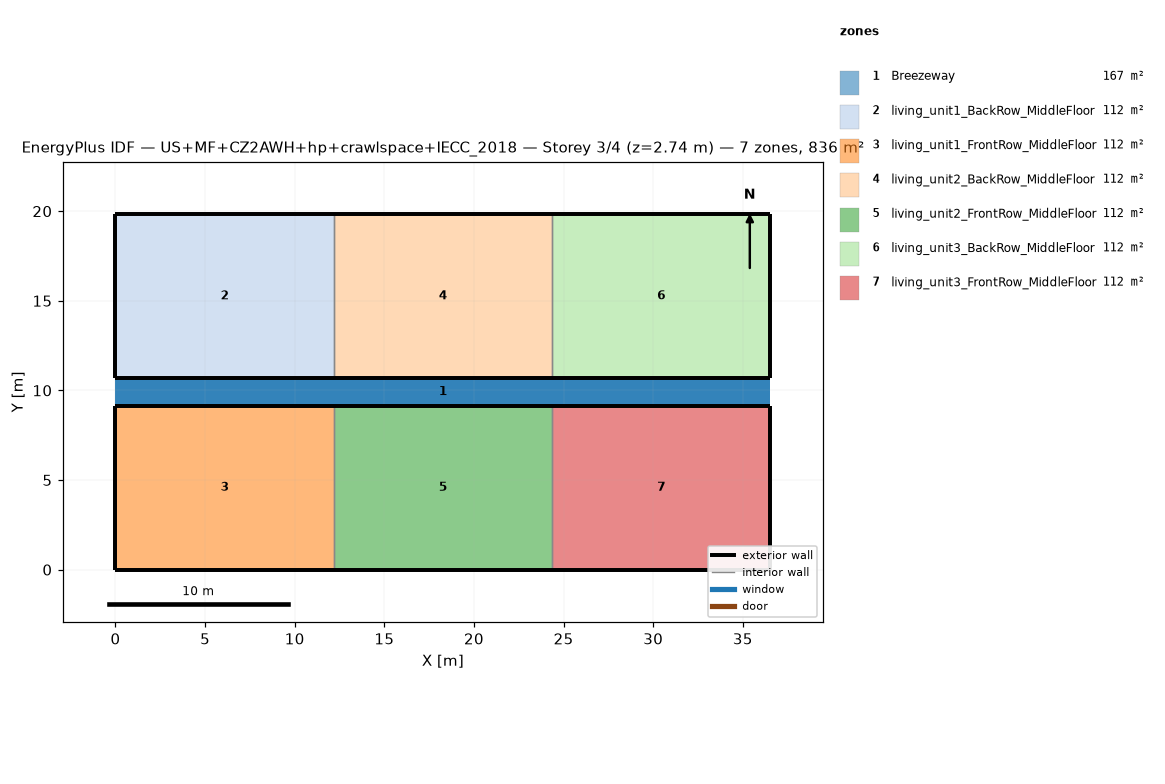
=== STOREY PLAN SPEC (per zone: floor XY polygon, exterior-wall plan segments, windows/doors) ===
zone 1: Breezeway  (167.0 m²)
  floor: (36.54, 9.16) (0.00, 9.16) (0.00, 10.68) (36.54, 10.68)
  floor: (36.54, 9.16) (0.00, 9.16) (0.00, 10.68) (36.54, 10.68)
  floor: (36.54, 9.16) (0.00, 9.16) (0.00, 10.68) (36.54, 10.68)
zone 2: living_unit1_BackRow_MiddleFloor  (111.5 m²)
  floor: (12.18, 10.68) (0.00, 10.68) (0.00, 19.84) (12.18, 19.84)
  exterior wall: (0.00, 10.68) – (12.18, 10.68)  [12.2 m]
  exterior wall: (12.18, 19.84) – (0.00, 19.84)  [12.2 m]
  exterior wall: (0.00, 19.84) – (0.00, 10.68)  [9.2 m]
  interior walls: 1
zone 3: living_unit1_FrontRow_MiddleFloor  (111.5 m²)
  floor: (12.18, 0.00) (0.00, 0.00) (0.00, 9.16) (12.18, 9.16)
  exterior wall: (0.00, 0.00) – (12.18, 0.00)  [12.2 m]
  exterior wall: (12.18, 9.16) – (0.00, 9.16)  [12.2 m]
  exterior wall: (0.00, 9.16) – (0.00, 0.00)  [9.2 m]
  interior walls: 1
zone 4: living_unit2_BackRow_MiddleFloor  (111.5 m²)
  floor: (24.36, 10.68) (12.18, 10.68) (12.18, 19.84) (24.36, 19.84)
  exterior wall: (12.18, 10.68) – (24.36, 10.68)  [12.2 m]
  exterior wall: (24.36, 19.84) – (12.18, 19.84)  [12.2 m]
  interior walls: 2
zone 5: living_unit2_FrontRow_MiddleFloor  (111.5 m²)
  floor: (24.36, 0.00) (12.18, 0.00) (12.18, 9.16) (24.36, 9.16)
  exterior wall: (12.18, 0.00) – (24.36, 0.00)  [12.2 m]
  exterior wall: (24.36, 9.16) – (12.18, 9.16)  [12.2 m]
  interior walls: 2
zone 6: living_unit3_BackRow_MiddleFloor  (111.5 m²)
  floor: (36.54, 10.68) (24.36, 10.68) (24.36, 19.84) (36.54, 19.84)
  exterior wall: (24.36, 10.68) – (36.54, 10.68)  [12.2 m]
  exterior wall: (36.54, 10.68) – (36.54, 19.84)  [9.2 m]
  exterior wall: (36.54, 19.84) – (24.36, 19.84)  [12.2 m]
  interior walls: 1
zone 7: living_unit3_FrontRow_MiddleFloor  (111.5 m²)
  floor: (36.54, 0.00) (24.36, 0.00) (24.36, 9.16) (36.54, 9.16)
  exterior wall: (24.36, 0.00) – (36.54, 0.00)  [12.2 m]
  exterior wall: (36.54, 0.00) – (36.54, 9.16)  [9.2 m]
  exterior wall: (36.54, 9.16) – (24.36, 9.16)  [12.2 m]
  interior walls: 1

=== DERIVED (storey summary) ===
Building: US+MF+CZ2AWH+hp+crawlspace+IECC_2018
Storey: 3 of 4  (floor level z = 2.74 m)
Storey gross floor area: 836.2 m²
Zones on this storey: 7
  - Breezeway: floor 167.0 m²
  - living_unit1_BackRow_MiddleFloor: floor 111.5 m²; exterior wall 33.5 m (86.9 m²); WWR 0.0%
  - living_unit1_FrontRow_MiddleFloor: floor 111.5 m²; exterior wall 33.5 m (86.9 m²); WWR 0.0%
  - living_unit2_BackRow_MiddleFloor: floor 111.5 m²; exterior wall 24.4 m (63.1 m²); WWR 0.0%
  - living_unit2_FrontRow_MiddleFloor: floor 111.5 m²; exterior wall 24.4 m (63.1 m²); WWR 0.0%
  - living_unit3_BackRow_MiddleFloor: floor 111.5 m²; exterior wall 33.5 m (86.9 m²); WWR 0.0%
  - living_unit3_FrontRow_MiddleFloor: floor 111.5 m²; exterior wall 33.5 m (86.9 m²); WWR 0.0%
Zone adjacency (shared interzone walls):
  - living_unit1_BackRow_MiddleFloor ↔ living_unit2_BackRow_MiddleFloor
  - living_unit1_FrontRow_MiddleFloor ↔ living_unit2_FrontRow_MiddleFloor
  - living_unit2_BackRow_MiddleFloor ↔ living_unit3_BackRow_MiddleFloor
  - living_unit2_FrontRow_MiddleFloor ↔ living_unit3_FrontRow_MiddleFloor